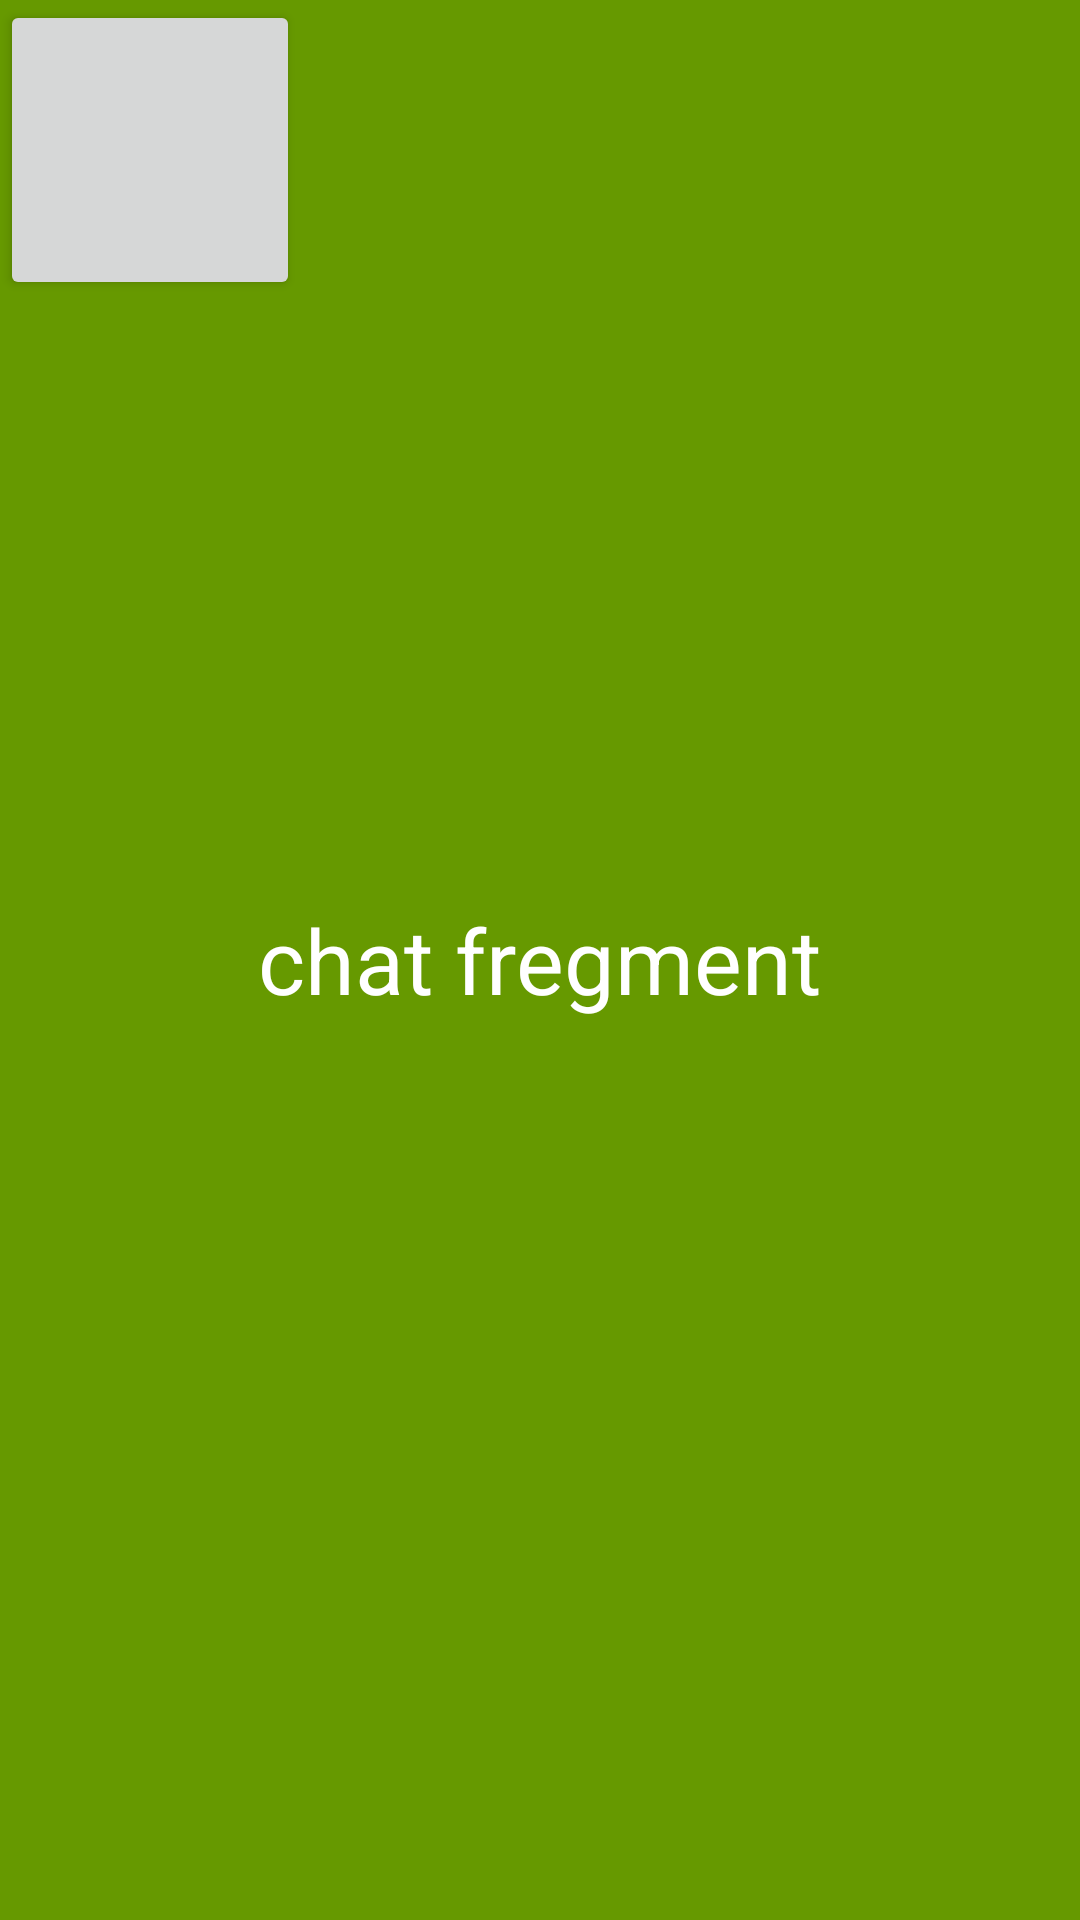

Here is an Android app screen rendered from its layout file. Give the layout XML and the strings, colors and styles it references.
<!-- AndroidManifest.xml: application theme Theme.NavTest -->
<!-- res/layout/fragment_reqbook.xml -->
<?xml version="1.0" encoding="utf-8"?>
<RelativeLayout xmlns:android="http://schemas.android.com/apk/res/android"
    android:layout_width="match_parent"
    android:layout_height="match_parent"
    android:background="@android:color/holo_green_dark">

    <TextView
        android:layout_width="wrap_content"
        android:layout_height="wrap_content"
        android:layout_centerInParent="true"
        android:text="chat fregment"
        android:textColor="@color/white"
        android:textSize="30sp"/>

    <Button
        android:id="@+id/btn"
        android:layout_width="100dp"
        android:layout_height="100dp" />


</RelativeLayout>
<!-- resources referenced by this layout -->
<resources>
  <style name="Theme.NavTest" parent="Theme.MaterialComponents.DayNight.DarkActionBar">
          
          <item name="colorPrimary">@color/purple_500</item>
          <item name="colorPrimaryVariant">@color/purple_700</item>
          <item name="colorOnPrimary">@color/white</item>
          
          <item name="colorSecondary">@color/teal_200</item>
          <item name="colorSecondaryVariant">@color/teal_700</item>
          <item name="colorOnSecondary">@color/black</item>
          
          <item name="android:statusBarColor" tools:targetApi="l">?attr/colorPrimaryVariant</item>
          
      </style>
  <!-- not gathered from this repository: default colours our renderer supplied (Android Studio template values) -->
  <color name="purple_500">#FF6200EE</color>
  <color name="purple_700">#FF3700B3</color>
  <color name="teal_200">#FF03DAC5</color>
  <color name="teal_700">#FF018786</color>
  <color name="black">#FF000000</color>
  <color name="white">#FFFFFFFF</color>
</resources>
